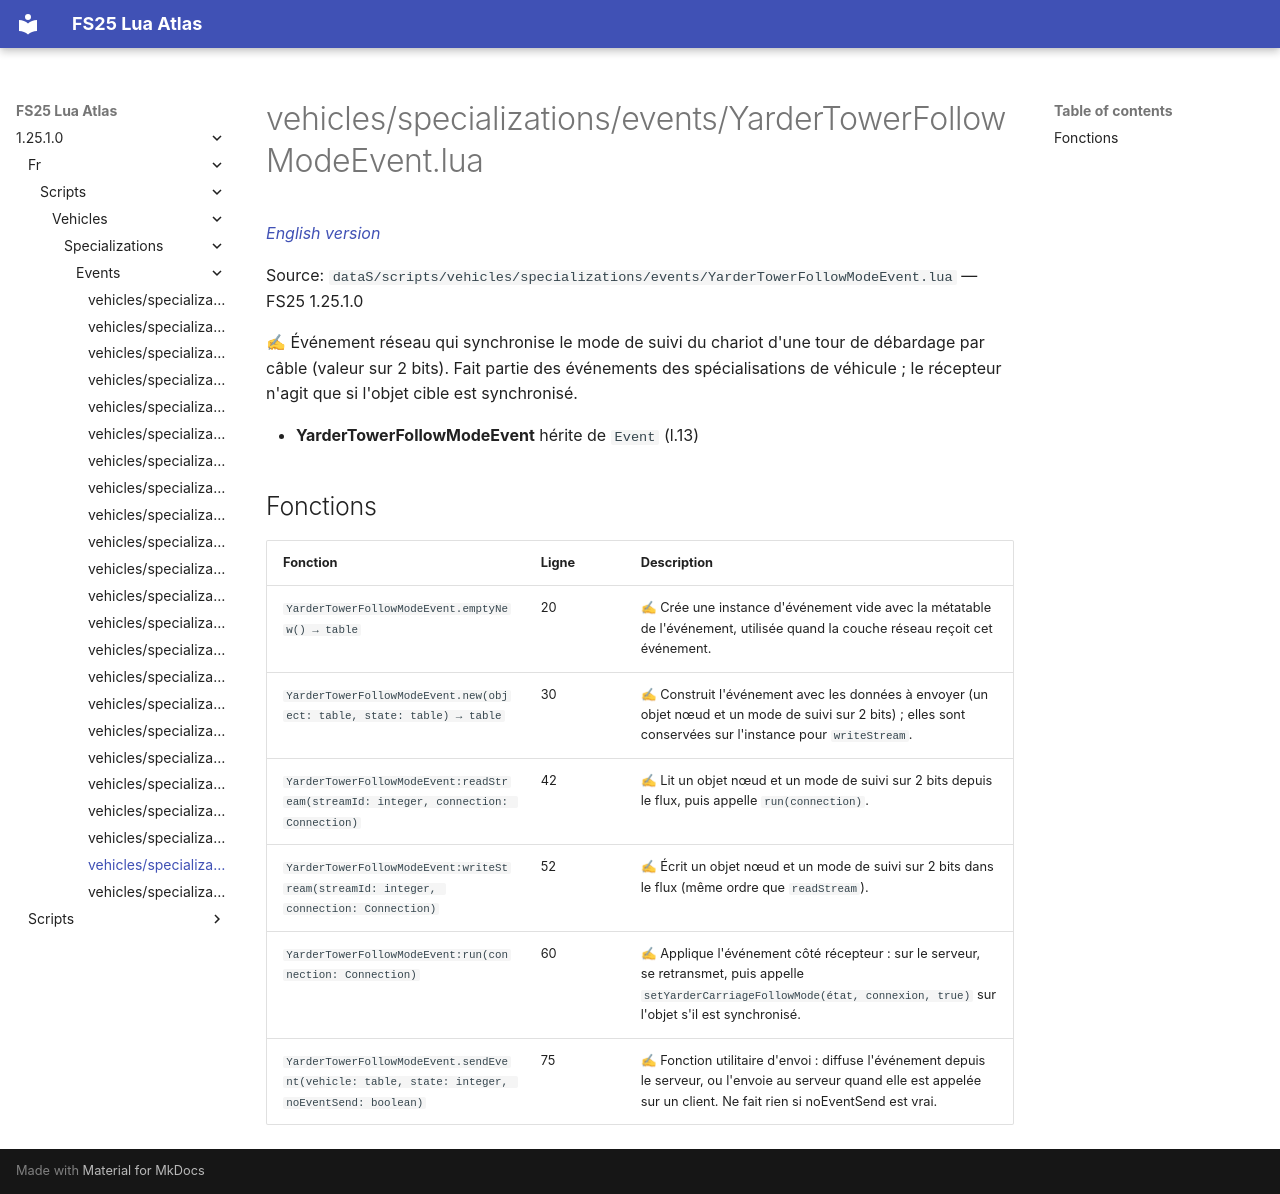

repository: Tim0219800/fs25-lua-atlas · page: 1.25.1.0/fr/scripts/vehicles/specializations/events/YarderTowerFollowModeEvent.html · generator: mkdocs

# vehicles/specializations/events/YarderTowerFollowModeEvent.lua

*[English version](../../../../../scripts/vehicles/specializations/events/YarderTowerFollowModeEvent.md)*

Source: `dataS/scripts/vehicles/specializations/events/YarderTowerFollowModeEvent.lua` — FS25 1.25.1.0

✍ Événement réseau qui synchronise le mode de suivi du chariot d'une tour de débardage par câble (valeur sur 2 bits). Fait partie des événements des spécialisations de véhicule ; le récepteur n'agit que si l'objet cible est synchronisé.

- **YarderTowerFollowModeEvent** hérite de `Event` (l.13)

## Fonctions

| Fonction | Ligne | Description |
|---|---|---|
| `YarderTowerFollowModeEvent.emptyNew() → table` | 20 | ✍ Crée une instance d'événement vide avec la métatable de l'événement, utilisée quand la couche réseau reçoit cet événement. |
| `YarderTowerFollowModeEvent.new(object: table, state: table) → table` | 30 | ✍ Construit l'événement avec les données à envoyer (un objet nœud et un mode de suivi sur 2 bits) ; elles sont conservées sur l'instance pour `writeStream`. |
| `YarderTowerFollowModeEvent:readStream(streamId: integer, connection: Connection)` | 42 | ✍ Lit un objet nœud et un mode de suivi sur 2 bits depuis le flux, puis appelle `run(connection)`. |
| `YarderTowerFollowModeEvent:writeStream(streamId: integer, connection: Connection)` | 52 | ✍ Écrit un objet nœud et un mode de suivi sur 2 bits dans le flux (même ordre que `readStream`). |
| `YarderTowerFollowModeEvent:run(connection: Connection)` | 60 | ✍ Applique l'événement côté récepteur : sur le serveur, se retransmet, puis appelle `setYarderCarriageFollowMode(état, connexion, true)` sur l'objet s'il est synchronisé. |
| `YarderTowerFollowModeEvent.sendEvent(vehicle: table, state: integer, noEventSend: boolean)` | 75 | ✍ Fonction utilitaire d'envoi : diffuse l'événement depuis le serveur, ou l'envoie au serveur quand elle est appelée sur un client. Ne fait rien si noEventSend est vrai. |
